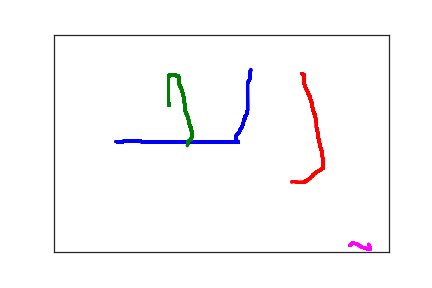

The data file committed next to this chart (first rows):
9.300000000000000000e+01, 2.460000000000000000e+02, 0.000000000000000000e+00, 1.000000000000000000e+00
1.010000000000000000e+02, 2.480000000000000000e+02, 2.880000000000000000e+02, 1.000000000000000000e+00
1.020000000000000000e+02, 2.470000000000000000e+02, 3.790000000000000000e+02, 1.000000000000000000e+00
1.020000000000000000e+02, 2.460000000000000000e+02, 3.980000000000000000e+02, 1.000000000000000000e+00
1.030000000000000000e+02, 2.460000000000000000e+02, 4.130000000000000000e+02, 1.000000000000000000e+00
1.050000000000000000e+02, 2.450000000000000000e+02, 4.290000000000000000e+02, 1.000000000000000000e+00
1.070000000000000000e+02, 2.450000000000000000e+02, 4.450000000000000000e+02, 1.000000000000000000e+00
1.100000000000000000e+02, 2.450000000000000000e+02, 4.620000000000000000e+02, 1.000000000000000000e+00
1.150000000000000000e+02, 2.450000000000000000e+02, 4.790000000000000000e+02, 1.000000000000000000e+00
1.190000000000000000e+02, 2.440000000000000000e+02, 4.950000000000000000e+02, 1.000000000000000000e+00
1.220000000000000000e+02, 2.440000000000000000e+02, 5.120000000000000000e+02, 1.000000000000000000e+00
1.240000000000000000e+02, 2.440000000000000000e+02, 5.290000000000000000e+02, 1.000000000000000000e+00
1.260000000000000000e+02, 2.440000000000000000e+02, 5.530000000000000000e+02, 1.000000000000000000e+00
1.270000000000000000e+02, 2.440000000000000000e+02, 5.780000000000000000e+02, 1.000000000000000000e+00
1.290000000000000000e+02, 2.450000000000000000e+02, 6.200000000000000000e+02, 1.000000000000000000e+00
1.300000000000000000e+02, 2.460000000000000000e+02, 6.310000000000000000e+02, 1.000000000000000000e+00
1.320000000000000000e+02, 2.460000000000000000e+02, 6.620000000000000000e+02, 1.000000000000000000e+00
1.330000000000000000e+02, 2.460000000000000000e+02, 6.780000000000000000e+02, 1.000000000000000000e+00
1.340000000000000000e+02, 2.470000000000000000e+02, 6.990000000000000000e+02, 1.000000000000000000e+00
1.350000000000000000e+02, 2.470000000000000000e+02, 7.120000000000000000e+02, 1.000000000000000000e+00
1.360000000000000000e+02, 2.470000000000000000e+02, 7.460000000000000000e+02, 1.000000000000000000e+00
1.370000000000000000e+02, 2.470000000000000000e+02, 7.700000000000000000e+02, 1.000000000000000000e+00
1.380000000000000000e+02, 2.470000000000000000e+02, 7.970000000000000000e+02, 1.000000000000000000e+00
1.390000000000000000e+02, 2.470000000000000000e+02, 8.120000000000000000e+02, 1.000000000000000000e+00
1.400000000000000000e+02, 2.480000000000000000e+02, 8.320000000000000000e+02, 1.000000000000000000e+00
1.410000000000000000e+02, 2.480000000000000000e+02, 8.620000000000000000e+02, 1.000000000000000000e+00
1.420000000000000000e+02, 2.480000000000000000e+02, 8.790000000000000000e+02, 1.000000000000000000e+00
1.430000000000000000e+02, 2.480000000000000000e+02, 8.950000000000000000e+02, 1.000000000000000000e+00
1.440000000000000000e+02, 2.480000000000000000e+02, 9.120000000000000000e+02, 1.000000000000000000e+00
1.450000000000000000e+02, 2.480000000000000000e+02, 9.320000000000000000e+02, 1.000000000000000000e+00
1.460000000000000000e+02, 2.480000000000000000e+02, 9.460000000000000000e+02, 1.000000000000000000e+00
1.470000000000000000e+02, 2.480000000000000000e+02, 9.650000000000000000e+02, 1.000000000000000000e+00
1.490000000000000000e+02, 2.480000000000000000e+02, 9.790000000000000000e+02, 1.000000000000000000e+00
1.510000000000000000e+02, 2.480000000000000000e+02, 9.980000000000000000e+02, 1.000000000000000000e+00
1.520000000000000000e+02, 2.480000000000000000e+02, 1.012000000000000000e+03, 1.000000000000000000e+00
1.540000000000000000e+02, 2.480000000000000000e+02, 1.031000000000000000e+03, 1.000000000000000000e+00
1.560000000000000000e+02, 2.480000000000000000e+02, 1.046000000000000000e+03, 1.000000000000000000e+00
1.580000000000000000e+02, 2.480000000000000000e+02, 1.064000000000000000e+03, 1.000000000000000000e+00
1.600000000000000000e+02, 2.480000000000000000e+02, 1.079000000000000000e+03, 1.000000000000000000e+00
1.640000000000000000e+02, 2.480000000000000000e+02, 1.098000000000000000e+03, 1.000000000000000000e+00
1.680000000000000000e+02, 2.480000000000000000e+02, 1.113000000000000000e+03, 1.000000000000000000e+00
1.730000000000000000e+02, 2.480000000000000000e+02, 1.132000000000000000e+03, 1.000000000000000000e+00
1.780000000000000000e+02, 2.480000000000000000e+02, 1.145000000000000000e+03, 1.000000000000000000e+00
1.830000000000000000e+02, 2.480000000000000000e+02, 1.164000000000000000e+03, 1.000000000000000000e+00
1.880000000000000000e+02, 2.480000000000000000e+02, 1.179000000000000000e+03, 1.000000000000000000e+00
1.910000000000000000e+02, 2.480000000000000000e+02, 1.198000000000000000e+03, 1.000000000000000000e+00
1.920000000000000000e+02, 2.480000000000000000e+02, 1.212000000000000000e+03, 1.000000000000000000e+00
1.930000000000000000e+02, 2.480000000000000000e+02, 1.296000000000000000e+03, 1.000000000000000000e+00
1.950000000000000000e+02, 2.480000000000000000e+02, 1.312000000000000000e+03, 1.000000000000000000e+00
1.980000000000000000e+02, 2.480000000000000000e+02, 1.332000000000000000e+03, 1.000000000000000000e+00
2.010000000000000000e+02, 2.480000000000000000e+02, 1.346000000000000000e+03, 1.000000000000000000e+00
2.050000000000000000e+02, 2.480000000000000000e+02, 1.365000000000000000e+03, 1.000000000000000000e+00
2.090000000000000000e+02, 2.480000000000000000e+02, 1.379000000000000000e+03, 1.000000000000000000e+00
2.140000000000000000e+02, 2.480000000000000000e+02, 1.398000000000000000e+03, 1.000000000000000000e+00
2.190000000000000000e+02, 2.480000000000000000e+02, 1.412000000000000000e+03, 1.000000000000000000e+00
2.220000000000000000e+02, 2.480000000000000000e+02, 1.432000000000000000e+03, 1.000000000000000000e+00
2.260000000000000000e+02, 2.480000000000000000e+02, 1.446000000000000000e+03, 1.000000000000000000e+00
2.300000000000000000e+02, 2.480000000000000000e+02, 1.466000000000000000e+03, 1.000000000000000000e+00
2.350000000000000000e+02, 2.480000000000000000e+02, 1.479000000000000000e+03, 1.000000000000000000e+00
2.380000000000000000e+02, 2.480000000000000000e+02, 1.489000000000000000e+03, 1.000000000000000000e+00
2.410000000000000000e+02, 2.480000000000000000e+02, 1.498000000000000000e+03, 1.000000000000000000e+00
... 324 more rows
